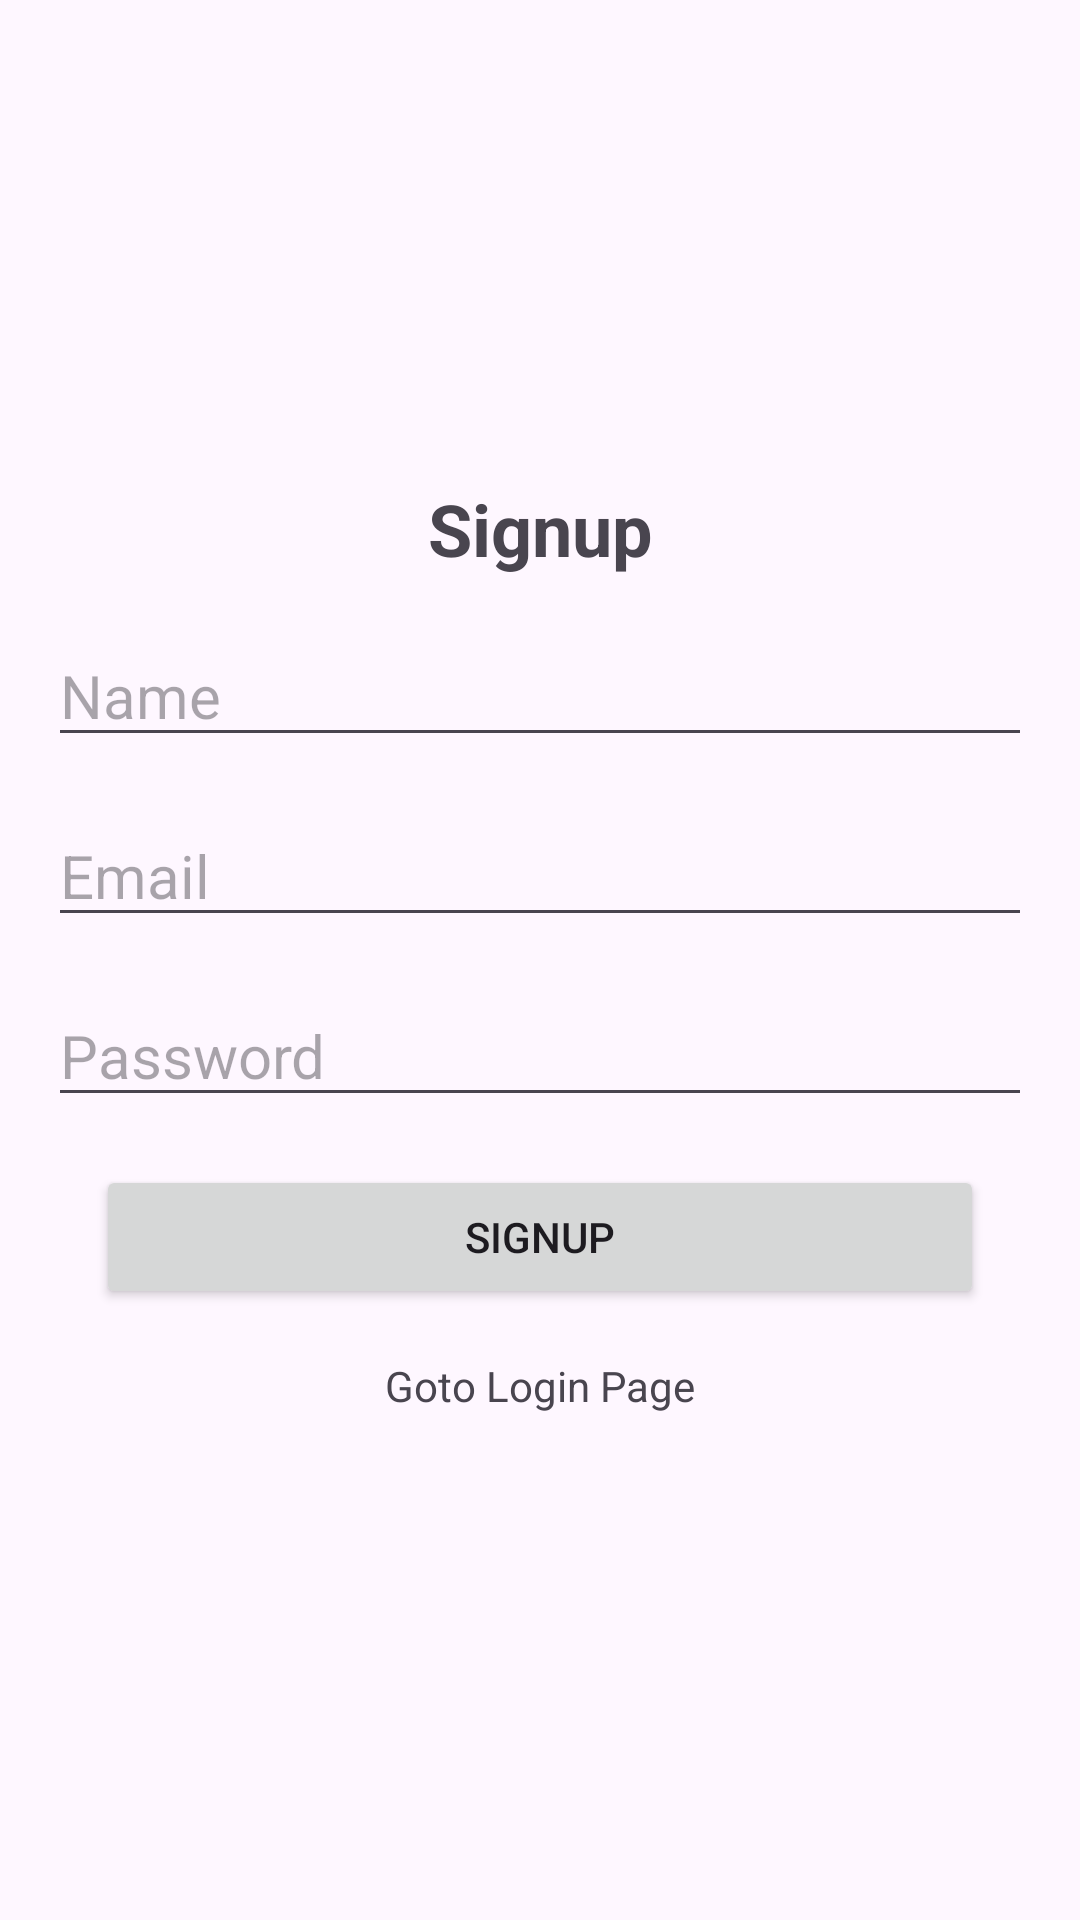

Produce the Android XML layout that renders to this screen, including the resource entries it uses.
<!-- AndroidManifest.xml: application theme Theme.QRGenerator -->
<!-- res/layout/activity_signup.xml -->
<?xml version="1.0" encoding="utf-8"?>
<androidx.constraintlayout.widget.ConstraintLayout xmlns:android="http://schemas.android.com/apk/res/android"
    xmlns:app="http://schemas.android.com/apk/res-auto"
    xmlns:tools="http://schemas.android.com/tools"
    android:layout_width="match_parent"
    android:layout_height="match_parent"
    tools:context=".SignupActivity">

    <TextView
        android:id="@+id/signupTitle"
        android:layout_width="wrap_content"
        android:layout_height="wrap_content"
        android:layout_marginTop="160dp"
        android:text="@string/signup"
        android:textSize="24dp"
        android:textStyle="bold"
        app:layout_constraintEnd_toEndOf="parent"
        app:layout_constraintStart_toStartOf="parent"
        app:layout_constraintTop_toTopOf="parent" />

    <EditText
        android:id="@+id/signupName"
        android:layout_width="match_parent"
        android:layout_height="wrap_content"
        android:layout_marginHorizontal="16dp"
        android:layout_marginTop="16dp"
        android:ems="10"
        android:hint="@string/name"
        android:inputType="textPersonName"
        android:textSize="20dp"
        app:layout_constraintEnd_toEndOf="parent"
        app:layout_constraintStart_toStartOf="parent"
        app:layout_constraintTop_toBottomOf="@+id/signupTitle" />

    <EditText
        android:id="@+id/signupEmail"
        android:layout_width="match_parent"
        android:layout_height="wrap_content"
        android:layout_marginHorizontal="16dp"
        android:layout_marginTop="16dp"
        android:ems="10"
        android:hint="@string/email"
        android:inputType="textEmailAddress"
        android:textSize="20dp"
        app:layout_constraintEnd_toEndOf="parent"
        app:layout_constraintStart_toStartOf="parent"
        app:layout_constraintTop_toBottomOf="@+id/signupName" />

    <EditText
        android:id="@+id/signupPassword"
        android:layout_width="match_parent"
        android:layout_height="wrap_content"
        android:layout_marginHorizontal="16dp"
        android:layout_marginTop="16dp"
        android:ems="10"
        android:hint="@string/password"
        android:inputType="textPassword"
        android:textSize="20dp"
        app:layout_constraintEnd_toEndOf="parent"
        app:layout_constraintStart_toStartOf="parent"
        app:layout_constraintTop_toBottomOf="@+id/signupEmail" />

    <Button
        android:id="@+id/signupButton"
        android:layout_width="match_parent"
        android:layout_height="wrap_content"
        android:layout_marginHorizontal="32dp"
        android:layout_marginTop="16dp"
        android:text="@string/signup"
        app:layout_constraintEnd_toEndOf="parent"
        app:layout_constraintStart_toStartOf="parent"
        app:layout_constraintTop_toBottomOf="@+id/signupPassword" />

    <TextView
        android:id="@+id/gotoLogin"
        android:layout_width="wrap_content"
        android:layout_height="wrap_content"
        android:text="@string/goto_login_page"
        android:layout_marginTop="16dp"
        app:layout_constraintEnd_toEndOf="parent"
        app:layout_constraintStart_toStartOf="parent"
        app:layout_constraintTop_toBottomOf="@+id/signupButton" />
</androidx.constraintlayout.widget.ConstraintLayout>
<!-- resources referenced by this layout -->
<resources>
  <string name="email">Email</string>
  <string name="goto_login_page">Goto Login Page</string>
  <string name="name">Name</string>
  <string name="password">Password</string>
  <string name="signup">Signup</string>
  <style name="Theme.QRGenerator" parent="Base.Theme.QRGenerator" />
  <style name="Base.Theme.QRGenerator" parent="Theme.Material3.DayNight.NoActionBar">
          
          
      </style>
</resources>
